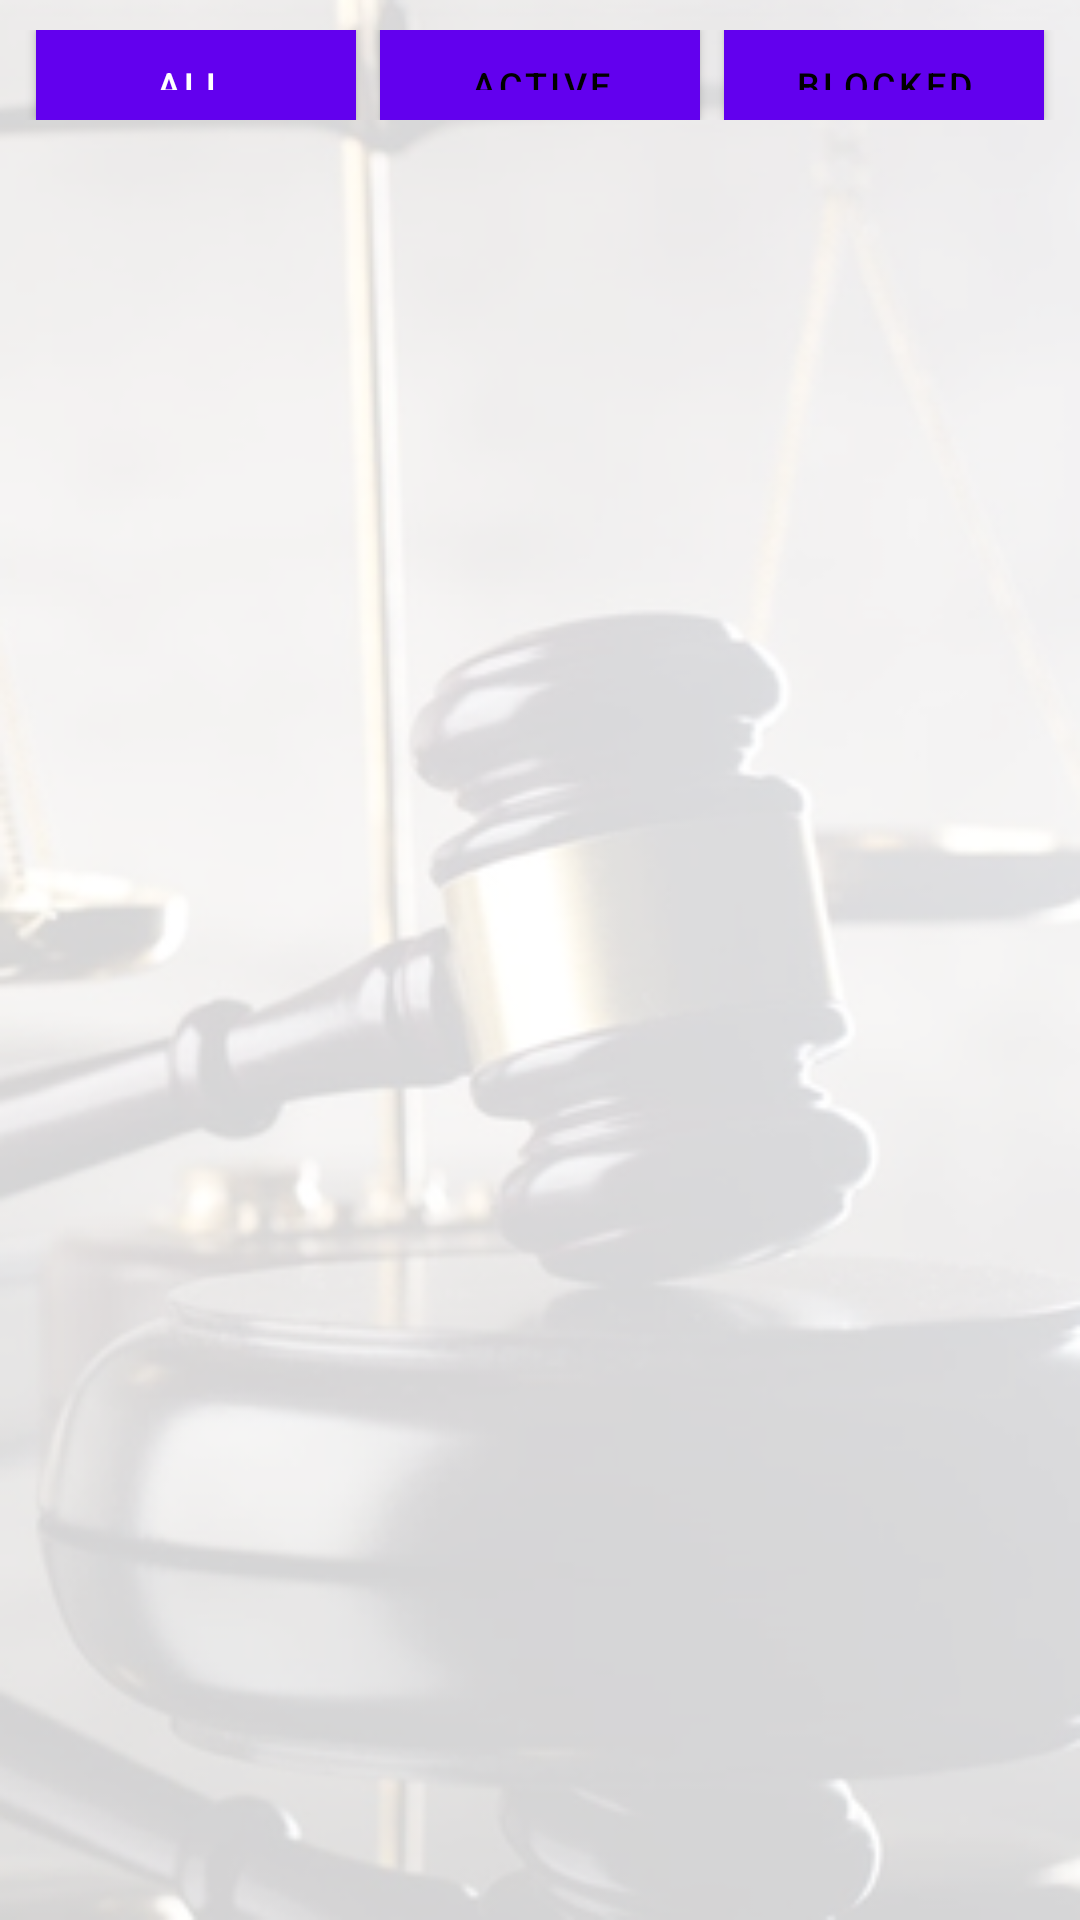

Produce the Android XML layout that renders to this screen, including the resource entries it uses.
<!-- AndroidManifest.xml: application theme AppTheme -->
<!-- res/layout/activity_users.xml -->
<?xml version="1.0" encoding="utf-8"?>
<LinearLayout xmlns:android="http://schemas.android.com/apk/res/android"
    xmlns:app="http://schemas.android.com/apk/res-auto"
    xmlns:tools="http://schemas.android.com/tools"
    android:id="@+id/root"
    android:layout_width="match_parent"
    android:layout_height="match_parent"
    android:orientation="vertical"
    android:background="@drawable/bg"
    tools:context=".activities.admin.UsersActivity"
    android:theme="@style/Theme.MaterialComponents.Light">

    <LinearLayout
        android:layout_width="match_parent"
        android:layout_height="30dp"
        android:layout_marginTop="10dp"
        android:layout_marginStart="8dp"
        android:layout_marginEnd="8dp"
        android:layout_marginBottom="8dp"
        android:orientation="horizontal">

        <Button
            android:id="@+id/all_button"
            android:layout_width="wrap_content"
            android:layout_height="wrap_content"
            android:layout_marginStart="4dp"
            android:layout_marginEnd="4dp"
            android:layout_weight="1"
            android:background="@color/colorPrimaryDark"
            android:padding="4dp"
            android:text="All "
            android:textColor="@color/white"
            android:textSize="12sp" />

        <Button
            android:id="@+id/active_button"
            android:layout_width="wrap_content"
            android:layout_height="wrap_content"
            android:layout_marginStart="4dp"
            android:layout_marginEnd="4dp"
            android:layout_weight="1"
            android:background="@color/colorLightGray"
            android:padding="4dp"
            android:text="Active"
            android:textColor="@color/black"
            android:textSize="12sp" />

        <Button
            android:id="@+id/inactive_button"
            android:layout_width="wrap_content"
            android:layout_height="wrap_content"
            android:layout_marginStart="4dp"
            android:layout_marginEnd="4dp"
            android:layout_weight="1"
            android:background="@color/colorLightGray"
            android:padding="4dp"
            android:text="Blocked"
            android:textColor="@color/black"
            android:textSize="12sp" />

    </LinearLayout>
    <androidx.recyclerview.widget.RecyclerView
        android:id="@+id/recycler_view"
        android:layout_width="match_parent"
        android:layout_height="0dp"
        android:layout_weight="1"
        android:layout_marginStart="10dp"
        android:layout_marginEnd="10dp"/>


</LinearLayout>
<!-- resources referenced by this layout -->
<resources>
  <color name="black">#FF000000</color>
  <color name="colorLightGray">#ddd</color>
  <color name="colorPrimaryDark">#1A1C20</color>
  <color name="white">#FFFFFFFF</color>
  <!-- drawable bg: jpg bitmap (drawable, 45385 bytes) -->
</resources>
